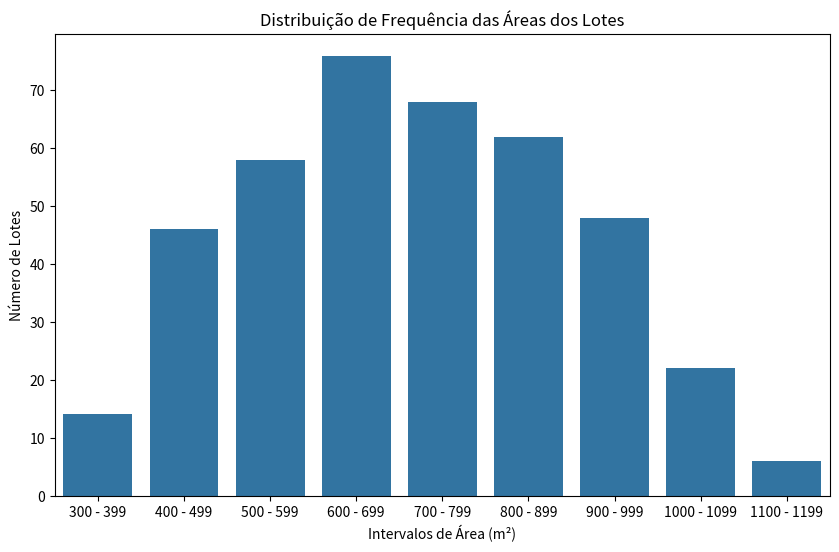

Recreate this plot in Python.
import numpy as np
import pandas as pd
import matplotlib.pyplot as plt
import seaborn as sns

intervalos = [(300, 399), (400, 499), (500, 599), (600, 699), (700, 799),
              (800, 899), (900, 999), (1000, 1099), (1100, 1199)]
frequencias = [14, 46, 58, 76, 68, 62, 48, 22, 6]

#CONSTRUÇÃO DA TABELA:
marcas_de_classe = [(limite[0] + limite[1]) / 2 for limite in intervalos]
dados_expandidos = []
for marca, freq in zip(marcas_de_classe, frequencias):
 dados_expandidos.extend([marca] * freq)

df_dados = pd.DataFrame(dados_expandidos, columns=['Área'])


media = df_dados['Área'].mean() #CALCULO DA MÉDIA, MODA E MEDIANA:
moda = df_dados['Área'].mode()[0] 
mediana = df_dados['Área'].median()

print(f"Média: {media}")
print(f"Moda: {moda}")
print(f"Mediana: {mediana}")

desvio_padrao = df_dados['Área'].std() #AQUI CALCULA O DESVIO PADRÃO.
print(f"Desvio Padrão: {desvio_padrao}")

q1 = df_dados['Área'].quantile(0.25) #CALCULO DOS QUANTIS, DECIS, PERCENTIS:
d3 = df_dados['Área'].quantile(0.3)
d7 = df_dados['Área'].quantile(0.7)
p15 = df_dados['Área'].quantile(0.15)
p90 = df_dados['Área'].quantile(0.9)

print(f"\nQ1 (25º percentil): {q1}")
print(f"D3 (30º percentil): {d3}")
print(f"D7 (70º percentil): {d7}")
print(f"P15 (15º percentil): {p15}")
print(f"P90 (90º percentil): {p90}")

plt.figure(figsize=(10, 6)) #AQUI VAMOS CONTRUIR O GRÁFICO:
sns.barplot(x=[f"{lim[0]} - {lim[1]}" for lim in intervalos], y=frequencias)
plt.title("Distribuição de Frequência das Áreas dos Lotes")
plt.xlabel("Intervalos de Área (m²)")
plt.ylabel("Número de Lotes")
plt.show()